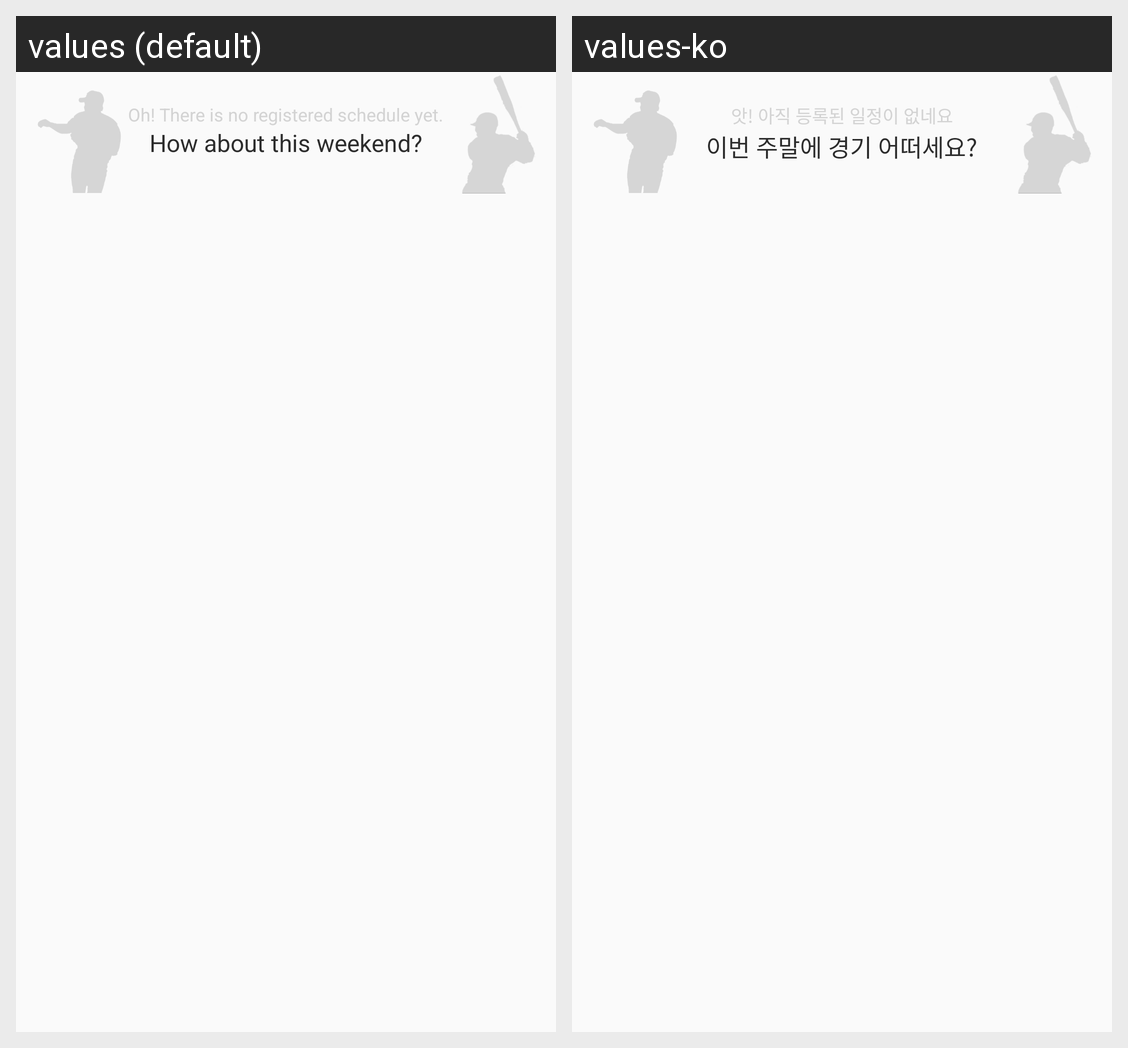

Translations of the strings shown on this Android screen, per locale in the grid:
Android screen res/layout/view_nodata_bottom.xml rendered under 2 locales, left to right: values (default), values-ko. Device: Nexus 5 (rendered at 1080×1920; each locale shown at half size, 540×960, under a caption strip naming it); theme AppTheme.NoActionBar.
Strings drawn on this screen, with the default value and each locale's value (text and hints the layout hard-codes, and strings that could not be matched under every locale, appear in the picture but are not listed):

no_record_1
  values: Oh! There is no registered schedule yet.
  values-ko: 앗! 아직 등록된 일정이 없네요

no_record_2
  values: How about this weekend?
  values-ko: 이번 주말에 경기 어떠세요?
